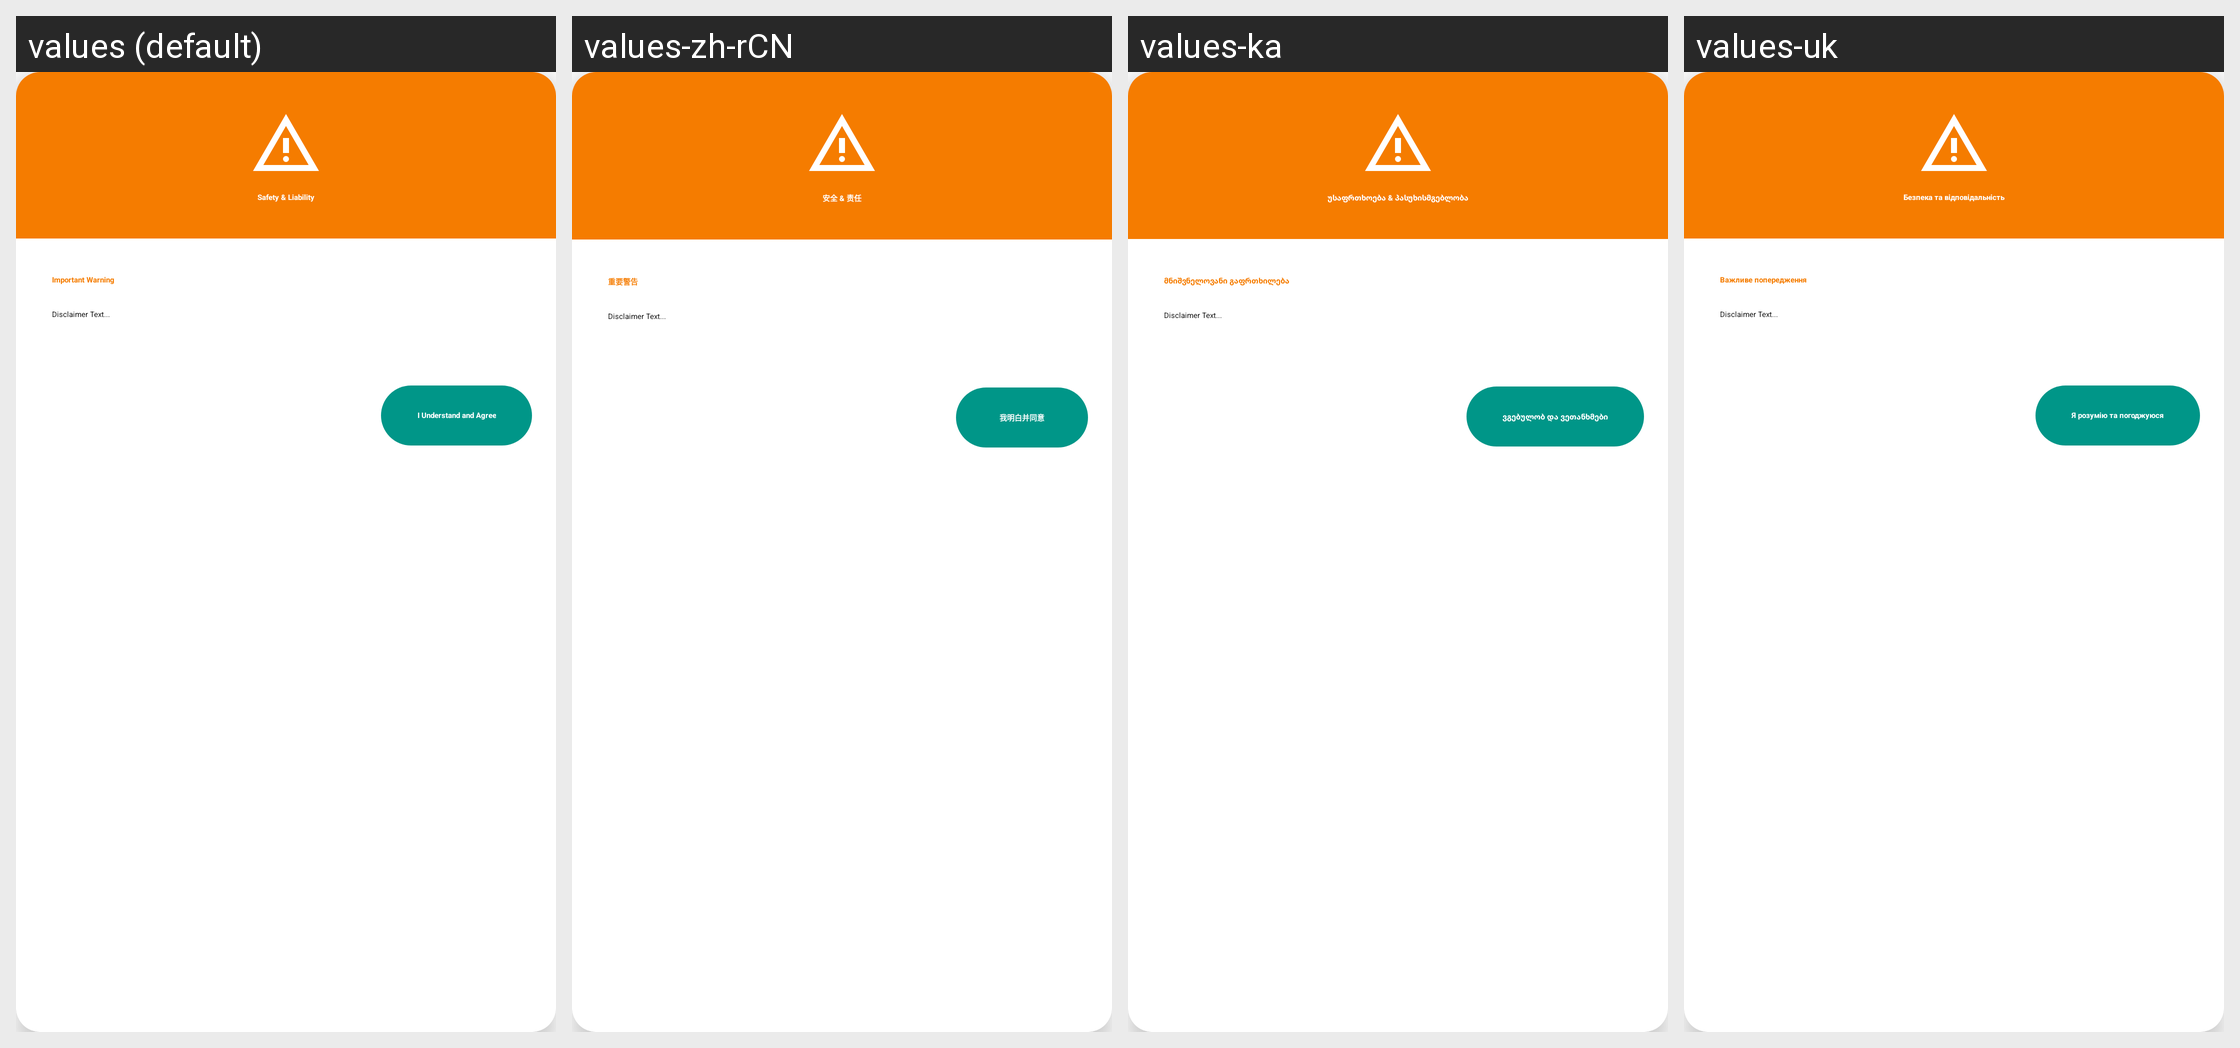

The Android screen above is rendered under several locales of the same app. Produce the string resources it draws, with the default and per-locale values.
Android screen res/layout/dialog_safety_disclaimer.xml rendered under 4 locales, left to right: values (default), values-zh-rCN, values-ka, values-uk. Device: Nexus 5 (rendered at 1080×1920; each locale shown at half size, 540×960, under a caption strip naming it); theme Theme.MaterialComponents.DayNight.NoActionBar.
Other locales in the repository, not shown: values-ar, values-cs, values-de, values-es, values-es-rES, values-hu, values-it, values-ja, values-ko, values-nl, values-pl, values-pt-rBR, values-ro, values-ru, values-tr, values-vi, values-zh-rTW.
Strings drawn on this screen, with the default value and each locale's value (text and hints the layout hard-codes, and strings that could not be matched under every locale, appear in the picture but are not listed):

disclaimer_title
  values: Safety & Liability
  values-zh-rCN: 安全 & 责任
  values-ka: უსაფრთხოება & პასუხისმგებლობა
  values-uk: Безпека та відповідальність

disclaimer_header
  values: Important Warning
  values-zh-rCN: 重要警告
  values-ka: მნიშვნელოვანი გაფრთხილება
  values-uk: Важливе попередження

disclaimer_accept
  values: I Understand and Agree
  values-zh-rCN: 我明白并同意
  values-ka: ვგებულობ და ვეთანხმები
  values-uk: Я розумію та погоджуюся
